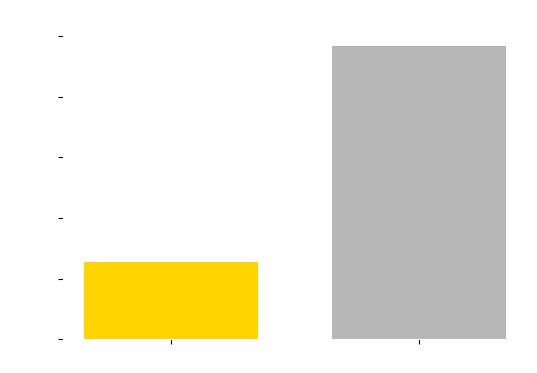

Generate this figure with matplotlib: (Note: this script raises an exception after producing the figure.)
import matplotlib.pyplot as plt

# fig, ax = plt.subplots()
# Adjust figure size
fig, ax = plt.subplots(figsize=(6, 4), dpi=300)  # Adjust the width (8 inches) as needed

configs = ['Hardware', 'Software']
counts = [64, 242]
bar_colors = ['#ffd400', '#b7b7b7']

# Adjust the width of the bars
bar_width = 0.7  # You can adjust this value as needed
ax.bar(configs, counts, color=bar_colors, width=bar_width)


ax.set_ylabel('Level 2 Data Cache Writebacks', color='white')
ax.set_title('STREAM modified 100K array - 285 runs', color='white')

ax.spines['left'].set_color('white')
ax.spines['bottom'].set_color('white')
ax.spines['right'].set_visible(False)
ax.spines['top'].set_visible(False)

# Loop through x tick labels and set color
for label in ax.get_xticklabels():
    label.set_color('white')

# Set y-axis tick parameters with white label color
ax.tick_params(axis='y', which='both', labelcolor='white')

# Adjust the x-axis limits to make it shorter
# ax.set_xlim(-0.25, len(configs) - 0.75)

# Save the png with same name as script with different extension
figname = __file__[:-2]
plt.savefig(figname + 'png', transparent=True)